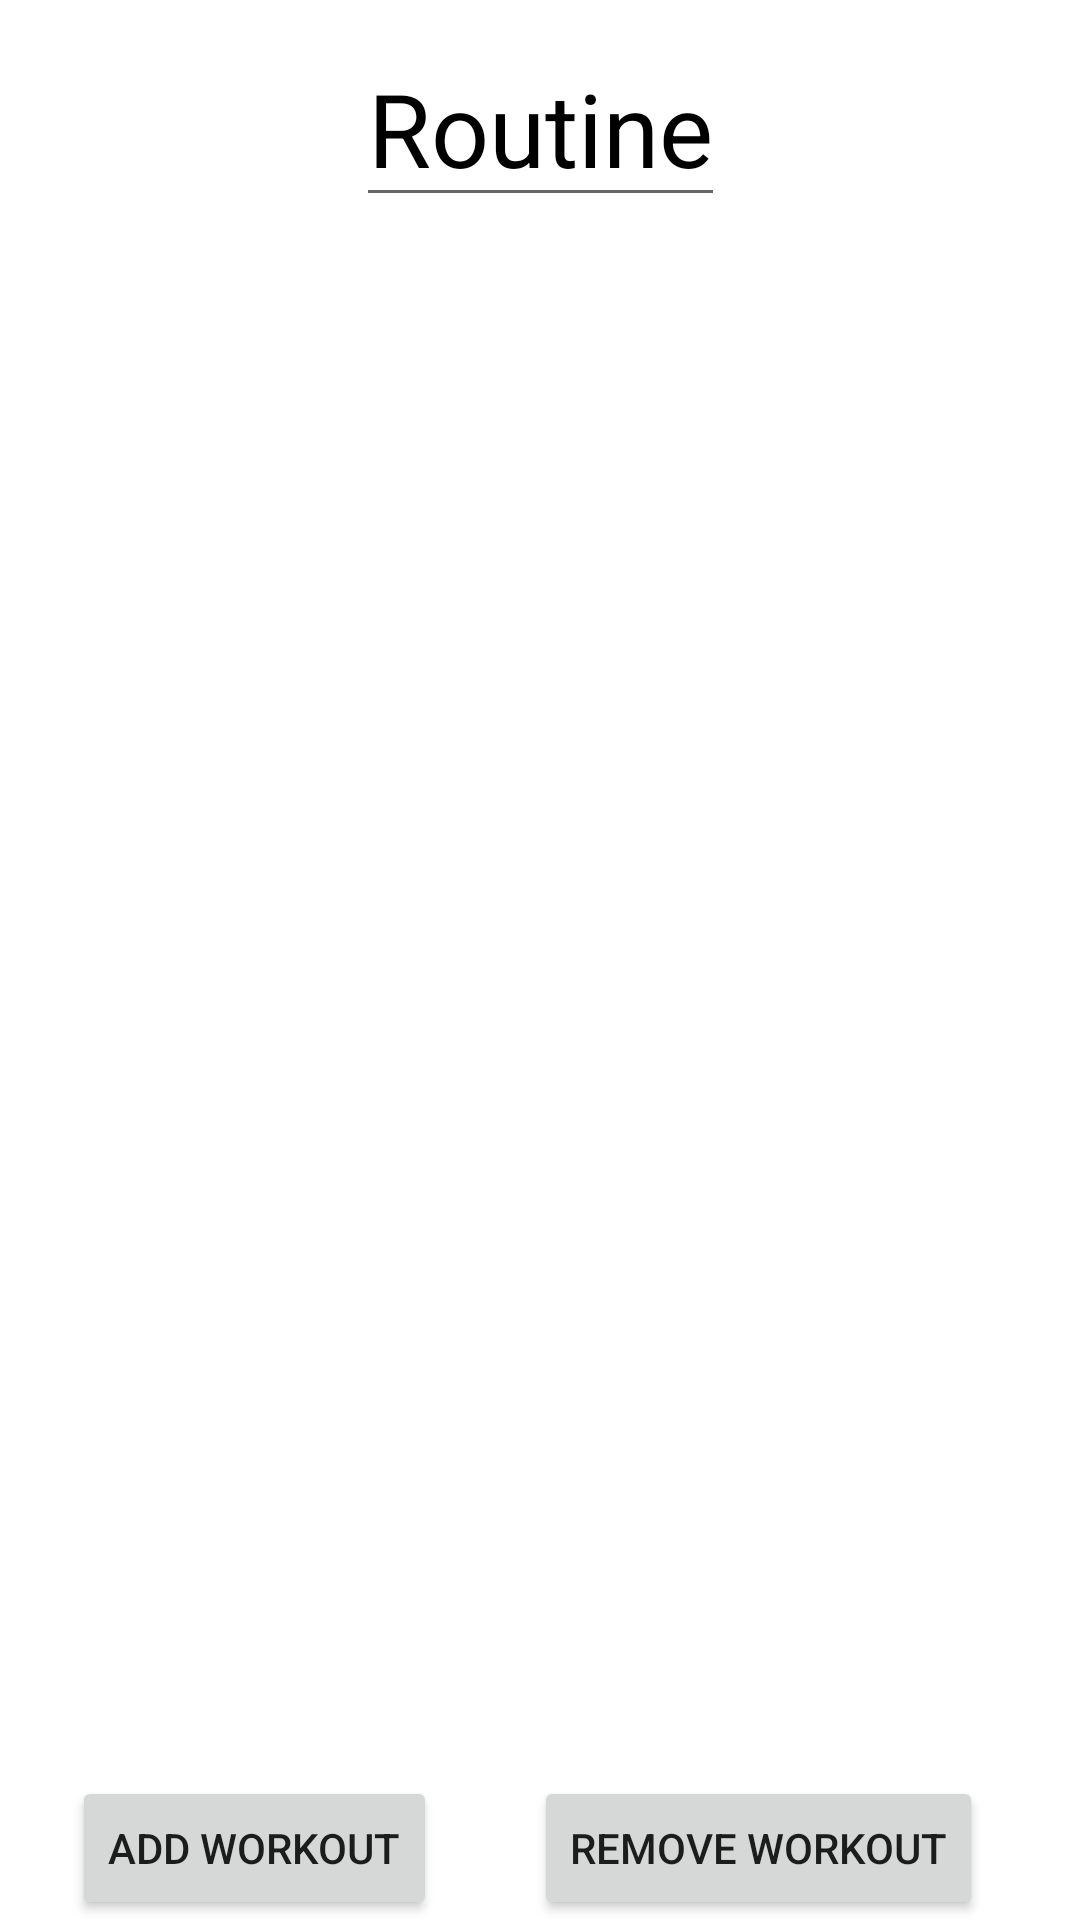

Reconstruct the res/layout file that produces this screen, plus the resources it refers to.
<!-- AndroidManifest.xml: application theme Theme.WorkoutTracker -->
<!-- res/layout/fragment_workout_selector.xml -->
<?xml version="1.0" encoding="utf-8"?>
<androidx.constraintlayout.widget.ConstraintLayout xmlns:android="http://schemas.android.com/apk/res/android"
    xmlns:app="http://schemas.android.com/apk/res-auto"
    xmlns:tools="http://schemas.android.com/tools"
    android:layout_width="match_parent"
    android:layout_height="match_parent"
    tools:context=".fragments.WorkoutSelectorFragment">

    <EditText
        android:id="@+id/routine"
        android:layout_width="wrap_content"
        android:layout_height="wrap_content"
        android:text="Routine"
        android:textSize="34sp"
        android:textColor="@color/black"
        android:layout_marginTop="10dp"

        app:layout_constraintLeft_toLeftOf="parent"
        app:layout_constraintRight_toRightOf="parent"
        app:layout_constraintTop_toTopOf="parent"/>

    <androidx.recyclerview.widget.RecyclerView
        android:id="@+id/rvWorkoutSelector"
        android:layout_width="match_parent"
        android:layout_height="0dp"
        android:layout_marginTop="10dp"

        app:layout_constraintVertical_bias="0"
        app:layout_constraintTop_toBottomOf="@id/routine"
        app:layout_constraintBottom_toTopOf="@id/addWorkout"/>

    <Button
        android:id="@+id/addWorkout"
        android:layout_width="wrap_content"
        android:layout_height="wrap_content"
        android:text="Add Workout"
        app:layout_constraintLeft_toLeftOf="parent"
        app:layout_constraintRight_toRightOf="parent"
        app:layout_constraintBottom_toBottomOf="parent"
        app:layout_constraintHorizontal_bias="0.1"/>

    <Button
        android:id="@+id/removeWorkout"
        android:layout_width="wrap_content"
        android:layout_height="wrap_content"
        android:text="Remove Workout"
        app:layout_constraintLeft_toRightOf="@id/addWorkout"
        app:layout_constraintRight_toRightOf="parent"
        app:layout_constraintBottom_toBottomOf="parent" />


</androidx.constraintlayout.widget.ConstraintLayout>
<!-- resources referenced by this layout -->
<resources>
  <color name="black">#FF000000</color>
  <style name="Theme.WorkoutTracker" parent="Theme.MaterialComponents.DayNight.DarkActionBar">
          
          <item name="colorPrimary">@color/purple_500</item>
          <item name="colorPrimaryVariant">@color/purple_700</item>
          <item name="colorOnPrimary">@color/white</item>
          
          <item name="colorSecondary">@color/teal_200</item>
          <item name="colorSecondaryVariant">@color/teal_700</item>
          <item name="colorOnSecondary">@color/black</item>
          
          <item name="android:statusBarColor" tools:targetApi="l">?attr/colorPrimaryVariant</item>
          
          <item name="windowActionBar">false</item>
          <item name="windowNoTitle">true</item>
      </style>
  <color name="purple_500">#FF6200EE</color>
  <color name="purple_700">#FF3700B3</color>
  <color name="white">#FFFFFFFF</color>
  <color name="teal_200">#FF03DAC5</color>
  <color name="teal_700">#FF018786</color>
</resources>
